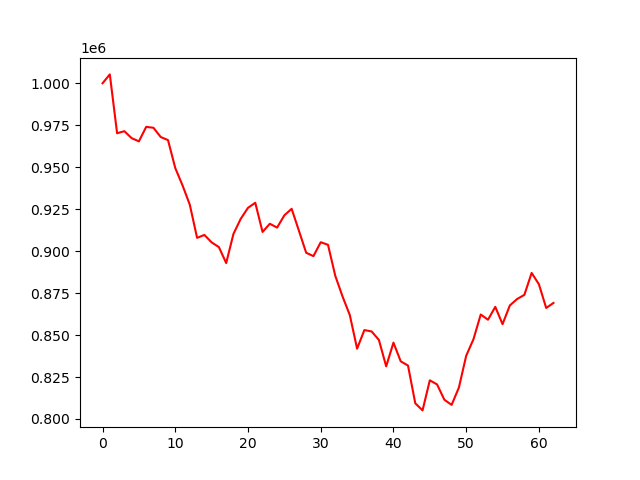

The table this chart was drawn from, first rows:
account_value, date, daily_return
1000000, 2022-01-03, 
1005284, 2022-01-04, 0.005284
970226, 2022-01-05, -0.03487
971452, 2022-01-06, 0.001264
967305, 2022-01-07, -0.004269
965402, 2022-01-10, -0.001967
974031, 2022-01-11, 0.008938
973493, 2022-01-12, -0.0005521
967973, 2022-01-13, -0.005671
966145, 2022-01-14, -0.001888
949486, 2022-01-18, -0.01724
939133, 2022-01-19, -0.0109
927617, 2022-01-20, -0.01226
907901, 2022-01-21, -0.02125
909655, 2022-01-24, 0.001932
905221, 2022-01-25, -0.004875
902379, 2022-01-26, -0.003139
892885, 2022-01-27, -0.01052
910260, 2022-01-28, 0.01946
919243, 2022-01-31, 0.009869
925806, 2022-02-01, 0.007139
928806, 2022-02-02, 0.003241
911426, 2022-02-03, -0.01871
916305, 2022-02-04, 0.005353
914020, 2022-02-07, -0.002494
921321, 2022-02-08, 0.007988
925215, 2022-02-09, 0.004227
912173, 2022-02-10, -0.0141
899015, 2022-02-11, -0.01442
897027, 2022-02-14, -0.002211
905304, 2022-02-15, 0.009227
903769, 2022-02-16, -0.001696
885310, 2022-02-17, -0.02042
872952, 2022-02-18, -0.01396
861887, 2022-02-22, -0.01268
841897, 2022-02-23, -0.02319
852964, 2022-02-24, 0.01315
852143, 2022-02-25, -0.0009627
847077, 2022-02-28, -0.005945
831373, 2022-03-01, -0.01854
845474, 2022-03-02, 0.01696
834344, 2022-03-03, -0.01316
831843, 2022-03-04, -0.002998
809353, 2022-03-07, -0.02704
805115, 2022-03-08, -0.005236
823043, 2022-03-09, 0.02227
820567, 2022-03-10, -0.003009
811459, 2022-03-11, -0.0111
808389, 2022-03-14, -0.003784
818746, 2022-03-15, 0.01281
837638, 2022-03-16, 0.02307
847505, 2022-03-17, 0.01178
862237, 2022-03-18, 0.01738
859132, 2022-03-21, -0.003601
866805, 2022-03-22, 0.008932
856490, 2022-03-23, -0.0119
867611, 2022-03-24, 0.01298
871464, 2022-03-25, 0.004441
873952, 2022-03-28, 0.002855
887012, 2022-03-29, 0.01494
... 3 more rows
